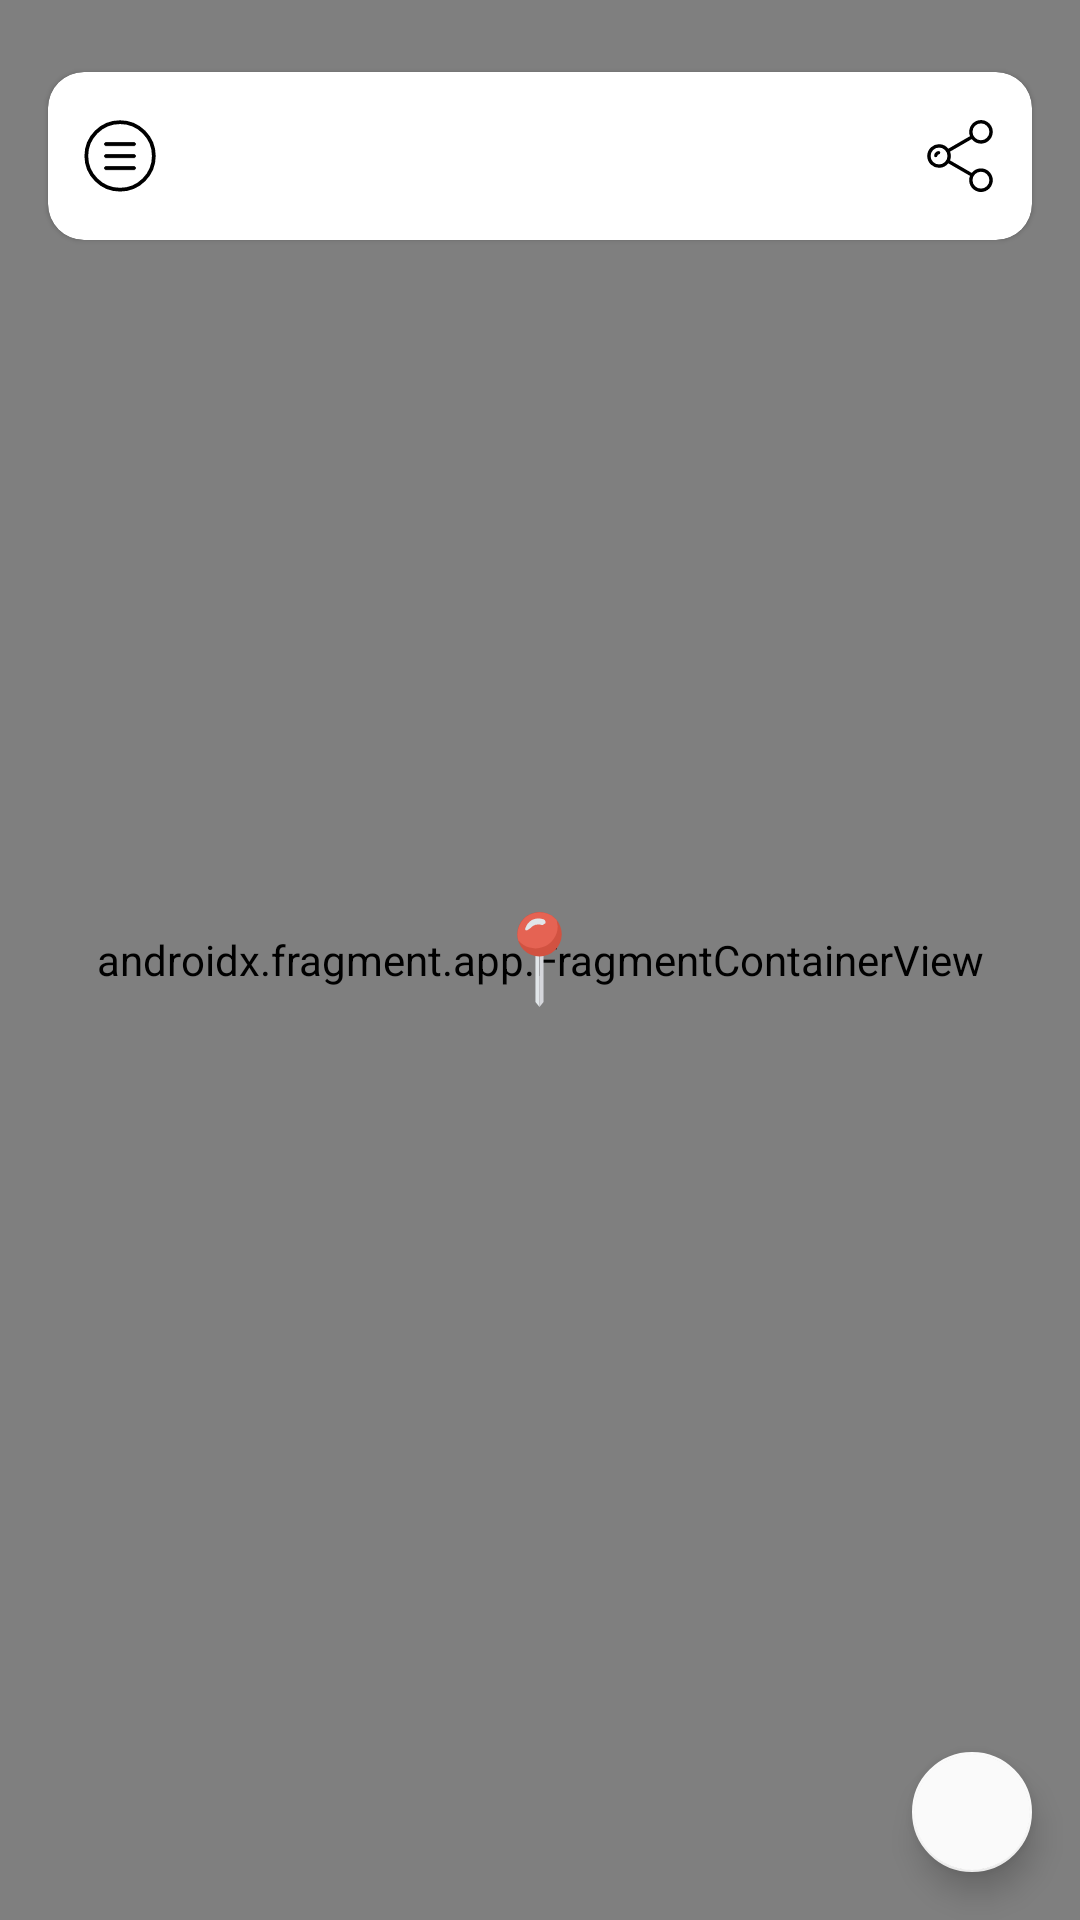

Android layout source for this screen:
<!-- AndroidManifest.xml: application theme Theme.Pathik -->
<!-- res/layout/fragment_maps.xml -->
<?xml version="1.0" encoding="utf-8"?>
<androidx.coordinatorlayout.widget.CoordinatorLayout xmlns:android="http://schemas.android.com/apk/res/android"
    xmlns:app="http://schemas.android.com/apk/res-auto"
    xmlns:tools="http://schemas.android.com/tools"
    android:layout_width="match_parent"
    android:layout_height="match_parent"
    android:fitsSystemWindows="true"
    app:statusBarBackground="@android:color/transparent"
    tools:context=".ui.fragments.map.MapsFragment">

    <androidx.constraintlayout.widget.ConstraintLayout
        android:layout_width="match_parent"
        android:layout_height="match_parent">

        <androidx.fragment.app.FragmentContainerView
            android:id="@+id/mapView"
            android:name="com.google.android.gms.maps.SupportMapFragment"
            android:layout_width="0dp"
            android:layout_height="0dp"
            app:layout_constraintBottom_toBottomOf="parent"
            app:layout_constraintEnd_toEndOf="parent"
            app:layout_constraintStart_toStartOf="parent"
            app:layout_constraintTop_toTopOf="parent" />


        <com.google.android.material.card.MaterialCardView
            android:layout_width="0dp"
            android:layout_height="?attr/actionBarSize"
            android:layout_marginStart="16dp"
            android:layout_marginTop="24dp"
            android:layout_marginEnd="16dp"
            android:paddingHorizontal="4dp"
            android:paddingVertical="8dp"
            app:cardBackgroundColor="@color/white"
            app:layout_constraintEnd_toEndOf="parent"
            app:layout_constraintStart_toStartOf="parent"
            app:layout_constraintTop_toTopOf="parent">

            <androidx.constraintlayout.widget.ConstraintLayout
                android:layout_width="match_parent"
                android:layout_height="match_parent">

                <androidx.appcompat.widget.AppCompatImageButton
                    android:id="@+id/btnDrawer"
                    android:layout_width="48dp"
                    android:layout_height="match_parent"
                    android:background="?attr/selectableItemBackgroundBorderless"
                    android:src="@drawable/ic_menu"
                    app:layout_constraintBottom_toBottomOf="parent"
                    app:layout_constraintStart_toStartOf="parent"
                    app:layout_constraintTop_toTopOf="parent" />

                <androidx.appcompat.widget.AppCompatImageButton
                    android:id="@+id/btnShare"
                    android:layout_width="48dp"
                    android:layout_height="match_parent"
                    android:background="?attr/selectableItemBackgroundBorderless"
                    android:padding="8dp"
                    android:src="@drawable/ic_share"
                    app:layout_constraintBottom_toBottomOf="parent"
                    app:layout_constraintEnd_toEndOf="parent"
                    app:layout_constraintTop_toTopOf="parent" />

                <androidx.appcompat.widget.AppCompatTextView
                    android:layout_width="0dp"
                    android:layout_height="match_parent"
                    android:ellipsize="end"
                    android:maxLines="1"
                    android:paddingHorizontal="8dp"
                    app:layout_constraintBottom_toBottomOf="parent"
                    app:layout_constraintEnd_toStartOf="@id/btnShare"
                    app:layout_constraintStart_toEndOf="@id/btnDrawer"
                    app:layout_constraintTop_toTopOf="parent" />

                <FrameLayout
                    android:id="@+id/frameLayout"
                    android:layout_width="0dp"
                    android:layout_height="10dp"
                    app:layout_constraintBottom_toBottomOf="parent"
                    app:layout_constraintEnd_toEndOf="parent"
                    app:layout_constraintStart_toStartOf="parent">

                    <ProgressBar
                        android:id="@+id/progressBar"
                        style="@style/Widget.AppCompat.ProgressBar.Horizontal"
                        android:layout_width="match_parent"
                        android:layout_height="match_parent"
                        android:layout_gravity="center"
                        android:layout_marginStart="-6dp"
                        android:layout_marginEnd="-6dp"
                        android:layout_marginBottom="-4dp"
                        android:indeterminate="true"
                        android:progressDrawable="@drawable/progress_drawable"
                        android:visibility="invisible" />

                </FrameLayout>


            </androidx.constraintlayout.widget.ConstraintLayout>


        </com.google.android.material.card.MaterialCardView>

        <FrameLayout
            android:layout_width="0dp"
            android:layout_height="0dp"
            app:layout_constraintBottom_toBottomOf="parent"
            app:layout_constraintEnd_toEndOf="parent"
            app:layout_constraintStart_toStartOf="parent"
            app:layout_constraintTop_toTopOf="parent">

            <androidx.appcompat.widget.AppCompatImageView
                android:src="@drawable/ic_location_pin"
                android:id="@+id/ivLocationPicker"
                android:layout_gravity="center"
                android:layout_width="32dp"
                android:layout_height="32dp" />


        </FrameLayout>

    </androidx.constraintlayout.widget.ConstraintLayout>

    <com.google.android.material.floatingactionbutton.FloatingActionButton
        android:id="@+id/btnMyLocation"
        android:layout_width="wrap_content"
        android:layout_height="wrap_content"
        android:layout_gravity="bottom|end"
        android:layout_margin="16dp"
        android:contentDescription="@string/fab_content_desc"
        app:backgroundTint="@color/white_smoke"
        app:fabSize="mini"
        app:layout_behavior="com.google.android.material.floatingactionbutton.FloatingActionButton$Behavior"
        app:srcCompat="@drawable/ic_my_location" />

</androidx.coordinatorlayout.widget.CoordinatorLayout>
<!-- resources referenced by this layout -->
<resources>
  <color name="white">#FFFFFFFF</color>
  <color name="white_smoke">#fafafa</color>
  <string name="fab_content_desc">My Location</string>
  <style name="Theme.Pathik" parent="Base.Theme.Pathik" />
  <color name="black_ebony">#FF282C35</color>
  <style name="Base.Theme.MaterialThemeBuilder" parent="Theme.MaterialComponents.DayNight.NoActionBar">
          <item name="android:navigationBarColor">@android:color/transparent</item>
          <item name="android:statusBarColor">@color/bunker</item>
      </style>
  <color name="bunker">#141F23</color>
  <color name="bunker_light">#3A464B</color>
  <color name="black">#FF000000</color>
  <color name="colorBackground">#FF191720</color>
  <style name="TextAppearance.Pathik.Body1" parent="TextAppearance.MaterialComponents.Body1">
          <item name="fontFamily">@font/poppins</item>
          <item name="android:fontFamily">@font/poppins</item>
          <item name="android:textSize">15sp</item>
      </style>
  <style name="TextAppearance.Pathik.Body2" parent="TextAppearance.MaterialComponents.Body2">
          <item name="fontFamily">@font/poppins</item>
          <item name="android:fontFamily">@font/poppins</item>
          <item name="android:textSize">13sp</item>
      </style>
  <style name="ShapeAppearance.Pathik.SmallComponent" parent="ShapeAppearance.MaterialComponents.SmallComponent">
          <item name="cornerFamily">rounded</item>
          <item name="cornerSize">12dp</item>
      </style>
  <style name="ShapeAppearance.Pathik.MediumComponent" parent="ShapeAppearance.MaterialComponents.MediumComponent">
          <item name="cornerFamily">rounded</item>
          <item name="cornerSize">12dp</item>
      </style>
  <style name="ShapeAppearance.Pathik.LargeComponent" parent="ShapeAppearance.MaterialComponents.LargeComponent">
          <item name="cornerFamily">rounded</item>
          <item name="cornerSize">4dp</item>
      </style>
  <style name="Widget.Pathik.CircularProgressIndicator" parent="Widget.MaterialComponents.CircularProgressIndicator">
          <item name="materialThemeOverlay">@style/ThemeOverlay.Pathik.CircularProgressIndicator
          </item>
      </style>
  <style name="Widget.Pathik.LinearProgressIndicator" parent="Widget.MaterialComponents.LinearProgressIndicator">
          <item name="materialThemeOverlay">@style/ThemeOverlay.Pathik.LinearProgressIndicator
          </item>
      </style>
  <style name="Widget.Pathik.Snackbar" parent="Widget.MaterialComponents.Snackbar">
          <item name="materialThemeOverlay">@style/ThemeOverlay.Pathik.Snackbar</item>
          <item name="actionTextColorAlpha">1</item>
      </style>
  <style name="Widget.Pathik.SnackbarButton" parent="Widget.MaterialComponents.Button.TextButton.Snackbar">
          <item name="android:textColor">@color/white_old_lace</item>
      </style>
  <style name="Widget.Pathik.TextView" parent="Widget.MaterialComponents.Snackbar.TextView">
          <item name="colorSurface">@color/white_smoke</item>
          <item name="android:textColor">@color/white_smoke</item>
      </style>
  <style name="ShapeAppearance.Pathik.MediumComponent.Dialog" parent="ShapeAppearance.MaterialComponents.MediumComponent">
          <item name="cornerFamily">rounded</item>
          <item name="cornerSize">8dp</item>
      </style>
  <style name="ThemeOverlay.Pathik.CircularProgressIndicator" parent="">
          <item name="colorPrimary">@color/white_old_lace</item>
      </style>
  <style name="ThemeOverlay.Pathik.LinearProgressIndicator" parent="">
          <item name="indicatorColor">@color/colorPrimary</item>
          <item name="trackColor">@android:color/transparent</item>
      </style>
  <style name="ThemeOverlay.Pathik.Snackbar" parent="">
          <item name="colorOnSurface">@color/black_ebony</item>
      </style>
  <color name="white_old_lace">#fdf5e6</color>
  <!-- not gathered from this repository: default colours our renderer supplied (Android Studio template values) -->
  <color name="colorPrimary">#FF6200EE</color>
</resources>
